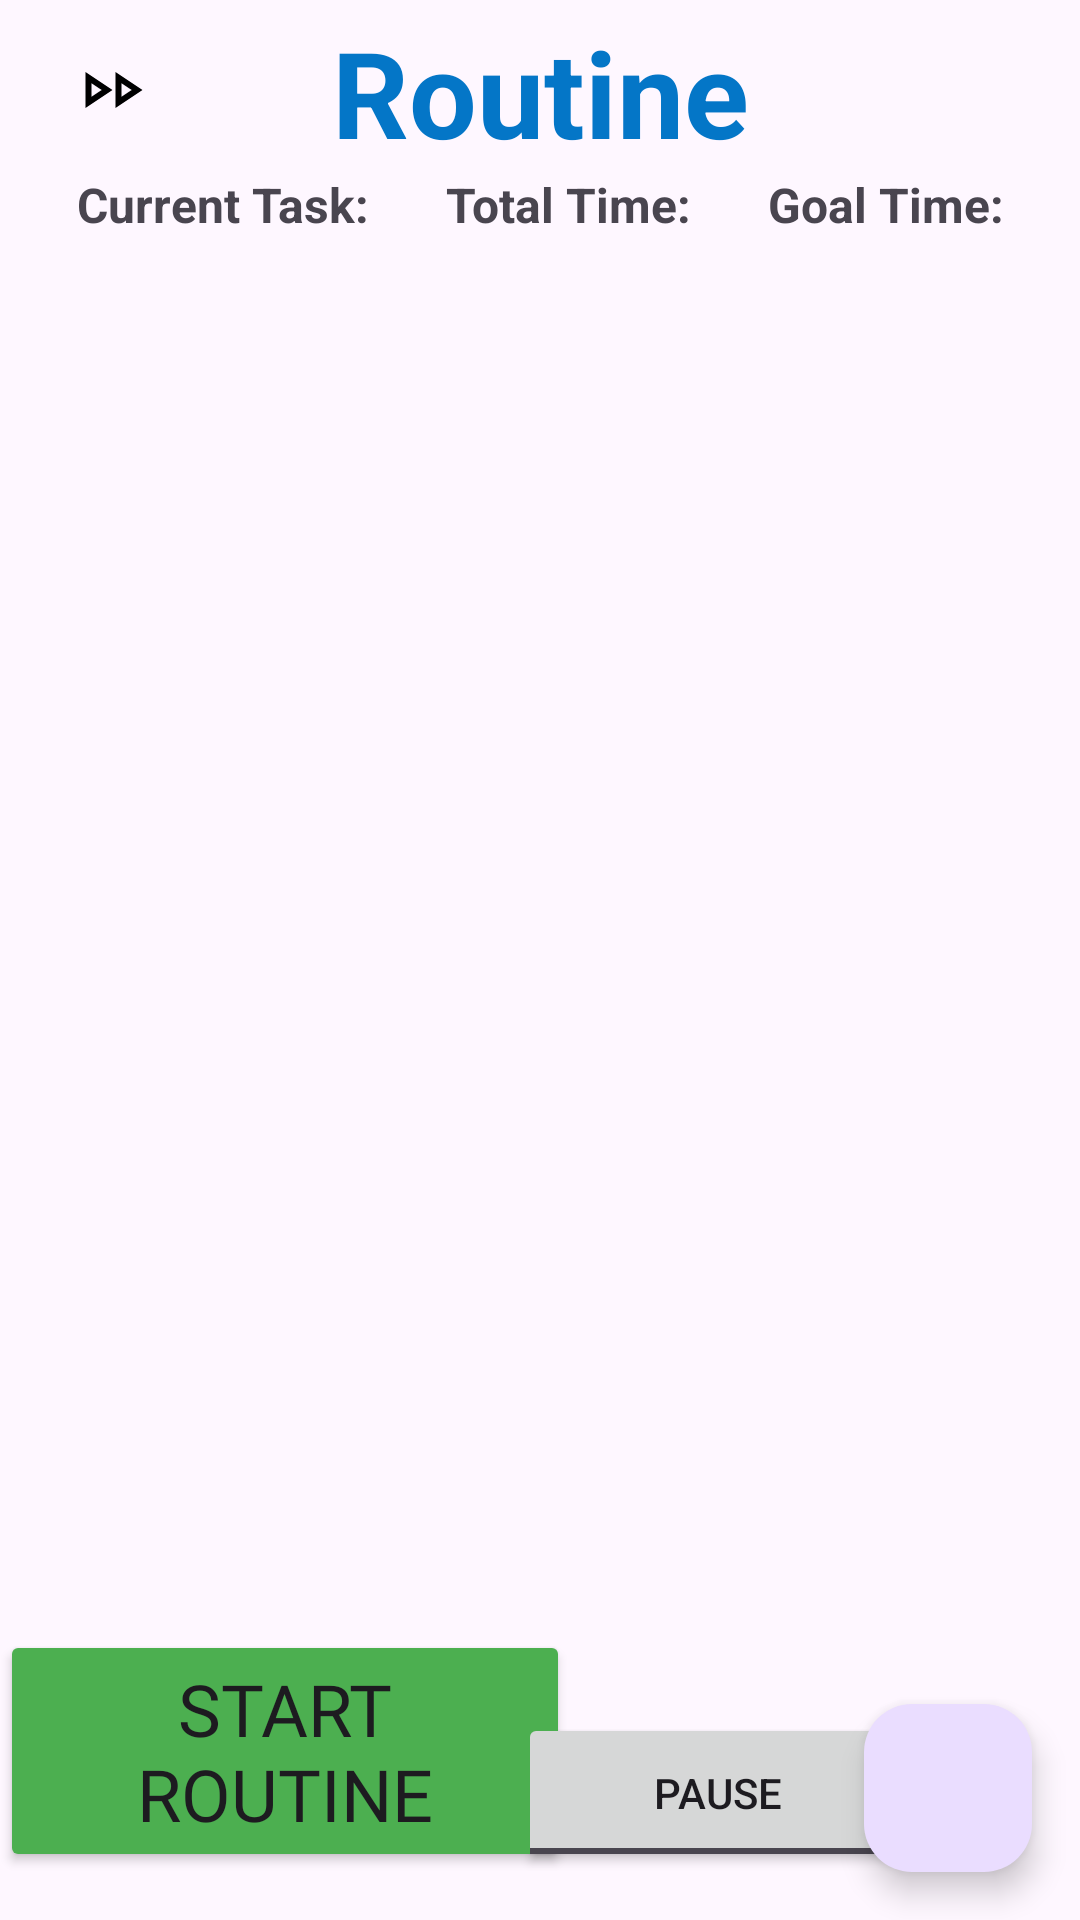

The Android layout XML behind this screen, and the referenced resources:
<!-- AndroidManifest.xml: application theme Theme.Habitizer -->
<!-- res/layout/fragment_card_list.xml -->
<?xml version="1.0" encoding="utf-8"?>
<androidx.constraintlayout.widget.ConstraintLayout xmlns:android="http://schemas.android.com/apk/res/android"
    xmlns:app="http://schemas.android.com/apk/res-auto"
    xmlns:tools="http://schemas.android.com/tools"
    android:layout_width="match_parent"
    android:layout_height="match_parent">

    <com.google.android.material.floatingactionbutton.FloatingActionButton
        android:id="@+id/floatingActionButton"
        android:layout_width="wrap_content"
        android:layout_height="wrap_content"
        android:layout_marginEnd="16dp"
        android:layout_marginBottom="16dp"
        android:background="#03A9F4"
        android:clickable="true"
        android:contentDescription="@string/adds_new_task"
        app:layout_constraintBottom_toBottomOf="parent"
        app:layout_constraintEnd_toEndOf="parent"
        app:srcCompat="@drawable/baseline_add_24" />

    <TextView
        android:id="@+id/routine_title"
        android:layout_width="0dp"
        android:layout_height="wrap_content"
        android:layout_marginTop="4dp"
        android:text="Routine"
        android:textAlignment="center"
        android:textAllCaps="false"
        android:textColor="#0476C7"
        android:textSize="40sp"
        android:textStyle="bold"
        app:layout_constraintBottom_toTopOf="@+id/totalTime"
        app:layout_constraintEnd_toEndOf="parent"
        app:layout_constraintStart_toStartOf="parent"
        app:layout_constraintTop_toTopOf="parent" />

    <ListView
        android:id="@+id/task_list"
        android:layout_width="407dp"
        android:layout_height="632dp"
        app:layout_constraintEnd_toEndOf="parent"
        app:layout_constraintStart_toStartOf="parent"
        app:layout_constraintTop_toBottomOf="@+id/totalTime"
        tools:listitem="@layout/list_item_card">

    </ListView>

    <Button
        android:id="@+id/routine_button"
        android:layout_width="190dp"
        android:layout_height="0dp"
        android:layout_marginBottom="16dp"
        android:backgroundTint="#4CAF50"
        android:fontFamily="@font/ubuntu"
        android:text="Start Routine"
        android:textSize="24sp"
        android:typeface="normal"
        app:layout_constraintBottom_toBottomOf="parent"
        app:layout_constraintStart_toStartOf="parent" />

    <TextView
        android:id="@+id/totalTime"
        android:layout_width="wrap_content"
        android:layout_height="wrap_content"
        android:text="Total Time:"
        android:textSize="16sp"
        android:textStyle="bold"
        app:layout_constraintBottom_toTopOf="@+id/task_list"
        app:layout_constraintEnd_toStartOf="@+id/goalTime"
        app:layout_constraintHorizontal_bias="0.5"
        app:layout_constraintStart_toEndOf="@+id/currTaskTime"
        app:layout_constraintTop_toBottomOf="@+id/routine_title" />

    <TextView
        android:id="@+id/goalTime"
        android:layout_width="wrap_content"
        android:layout_height="wrap_content"
        android:text="Goal Time:"
        android:textSize="16sp"
        android:textStyle="bold"
        app:layout_constraintBottom_toTopOf="@+id/task_list"
        app:layout_constraintEnd_toEndOf="parent"
        app:layout_constraintHorizontal_bias="0.5"
        app:layout_constraintStart_toEndOf="@+id/totalTime"
        app:layout_constraintTop_toBottomOf="@+id/routine_title" />

    <TextView
        android:id="@+id/currTaskTime"
        android:layout_width="wrap_content"
        android:layout_height="wrap_content"
        android:text="Current Task:"
        android:textSize="16sp"
        android:textStyle="bold"
        app:layout_constraintBottom_toTopOf="@+id/task_list"
        app:layout_constraintEnd_toStartOf="@+id/totalTime"
        app:layout_constraintHorizontal_bias="0.5"
        app:layout_constraintStart_toStartOf="parent"
        app:layout_constraintTop_toBottomOf="@+id/routine_title"
        app:layout_constraintVertical_bias="0.512" />

    <ToggleButton
        android:id="@+id/togbtn"
        android:layout_width="133dp"
        android:layout_height="53dp"
        android:layout_marginStart="8dp"
        android:layout_marginEnd="8dp"
        android:layout_marginBottom="16dp"
        android:text="ToggleButton"
        android:textOff="Pause"
        android:textOn="Resume"
        app:layout_constraintBottom_toBottomOf="parent"
        app:layout_constraintEnd_toStartOf="@+id/floatingActionButton"
        app:layout_constraintStart_toEndOf="@+id/routine_button" />

    <ImageButton
        android:id="@+id/stopRealTimerBtn"
        android:layout_width="24dp"
        android:layout_height="28dp"
        android:layout_marginTop="16dp"
        android:background="#00FFFFFF"
        app:layout_constraintEnd_toEndOf="parent"
        app:layout_constraintHorizontal_bias="0.0"
        app:layout_constraintStart_toStartOf="parent"
        app:layout_constraintTop_toTopOf="parent"
        app:srcCompat="@drawable/ic_stop" />

    <ImageButton
        android:id="@+id/advanceTimeBtn"
        android:layout_width="24dp"
        android:layout_height="28dp"
        android:layout_marginStart="2dp"
        android:layout_marginTop="16dp"
        android:background="#00FFFFFF"
        app:layout_constraintEnd_toEndOf="@+id/routine_title"
        app:layout_constraintHorizontal_bias="0.0"
        app:layout_constraintStart_toEndOf="@+id/stopRealTimerBtn"
        app:layout_constraintTop_toTopOf="parent"
        app:srcCompat="@drawable/ic_advance_time" />

</androidx.constraintlayout.widget.ConstraintLayout>
<!-- res/layout/list_item_card.xml (included above) -->
<?xml version="1.0" encoding="utf-8"?>
<androidx.constraintlayout.widget.ConstraintLayout xmlns:android="http://schemas.android.com/apk/res/android"
    xmlns:app="http://schemas.android.com/apk/res-auto"
    xmlns:tools="http://schemas.android.com/tools"
    android:layout_width="match_parent"
    android:layout_height="96dp">

    <TextView
        android:id="@+id/Task"
        android:layout_width="344dp"
        android:layout_height="56dp"
        android:layout_marginTop="16dp"
        android:text="@string/card_front_text"
        android:textSize="34sp"
        app:layout_constraintEnd_toEndOf="parent"
        app:layout_constraintStart_toStartOf="parent"
        app:layout_constraintTop_toTopOf="parent" />

    <TextView
        android:id="@+id/taskTime"
        android:layout_width="wrap_content"
        android:layout_height="wrap_content"
        android:layout_marginEnd="15dp"
        android:layout_marginBottom="60dp"
        android:text="TextView"
        android:textSize="16sp"
        app:layout_constraintBottom_toBottomOf="parent"
        app:layout_constraintEnd_toEndOf="parent"
        app:layout_constraintTop_toTopOf="parent" />

    <ImageButton
        android:id="@+id/editButton"
        android:layout_width="33dp"
        android:layout_height="31dp"
        android:layout_marginTop="4dp"
        android:layout_marginBottom="4dp"
        android:background="#00FFFFFF"
        android:backgroundTint="#00FFFFFF"
        app:layout_constraintBottom_toBottomOf="@+id/Task"
        app:layout_constraintEnd_toEndOf="parent"
        app:layout_constraintHorizontal_bias="0.96"
        app:layout_constraintStart_toStartOf="parent"
        app:layout_constraintTop_toBottomOf="@+id/taskTime"
        app:layout_constraintVertical_bias="0.0"
        app:srcCompat="@drawable/ic_edit"
        tools:ignore="TouchTargetSizeCheck,SpeakableTextPresentCheck" />

    <ImageView
        android:id="@+id/btnMoveDown"
        android:layout_width="wrap_content"
        android:layout_height="wrap_content"
        android:layout_marginTop="8dp"
        app:layout_constraintEnd_toStartOf="@+id/editButton"
        app:layout_constraintTop_toBottomOf="@+id/taskTime"
        app:srcCompat="@drawable/ic_down" />

    <ImageView
        android:id="@+id/btnMoveUp"
        android:layout_width="wrap_content"
        android:layout_height="wrap_content"
        android:layout_marginTop="8dp"
        app:layout_constraintEnd_toStartOf="@+id/btnMoveDown"
        app:layout_constraintHorizontal_bias="1.0"
        app:layout_constraintStart_toStartOf="parent"
        app:layout_constraintTop_toBottomOf="@+id/taskTime"
        app:srcCompat="@drawable/ic_up" />

</androidx.constraintlayout.widget.ConstraintLayout>
<!-- resources referenced by this layout -->
<resources>
  <!-- drawable ic_advance_time (drawable) -->
  <vector xmlns:android="http://schemas.android.com/apk/res/android"
      android:width="24dp"
      android:height="24dp"
      android:viewportWidth="960"
      android:viewportHeight="960">
    <path
        android:pathData="M100,720v-480l360,240 -360,240ZM500,720v-480l360,240 -360,240ZM180,480ZM580,480ZM180,570 L316,480 180,390v180ZM580,570 L716,480 580,390v180Z"
        android:fillColor="#000000"/>
  </vector>
  <string name="adds_new_task">Adds new Task</string>
  <string name="card_front_text">Card Front Text</string>
  <style name="Theme.Habitizer" parent="Base.Theme.Habitizer" />
  <style name="Base.Theme.Habitizer" parent="Theme.Material3.DayNight">
          
          
      </style>
</resources>
